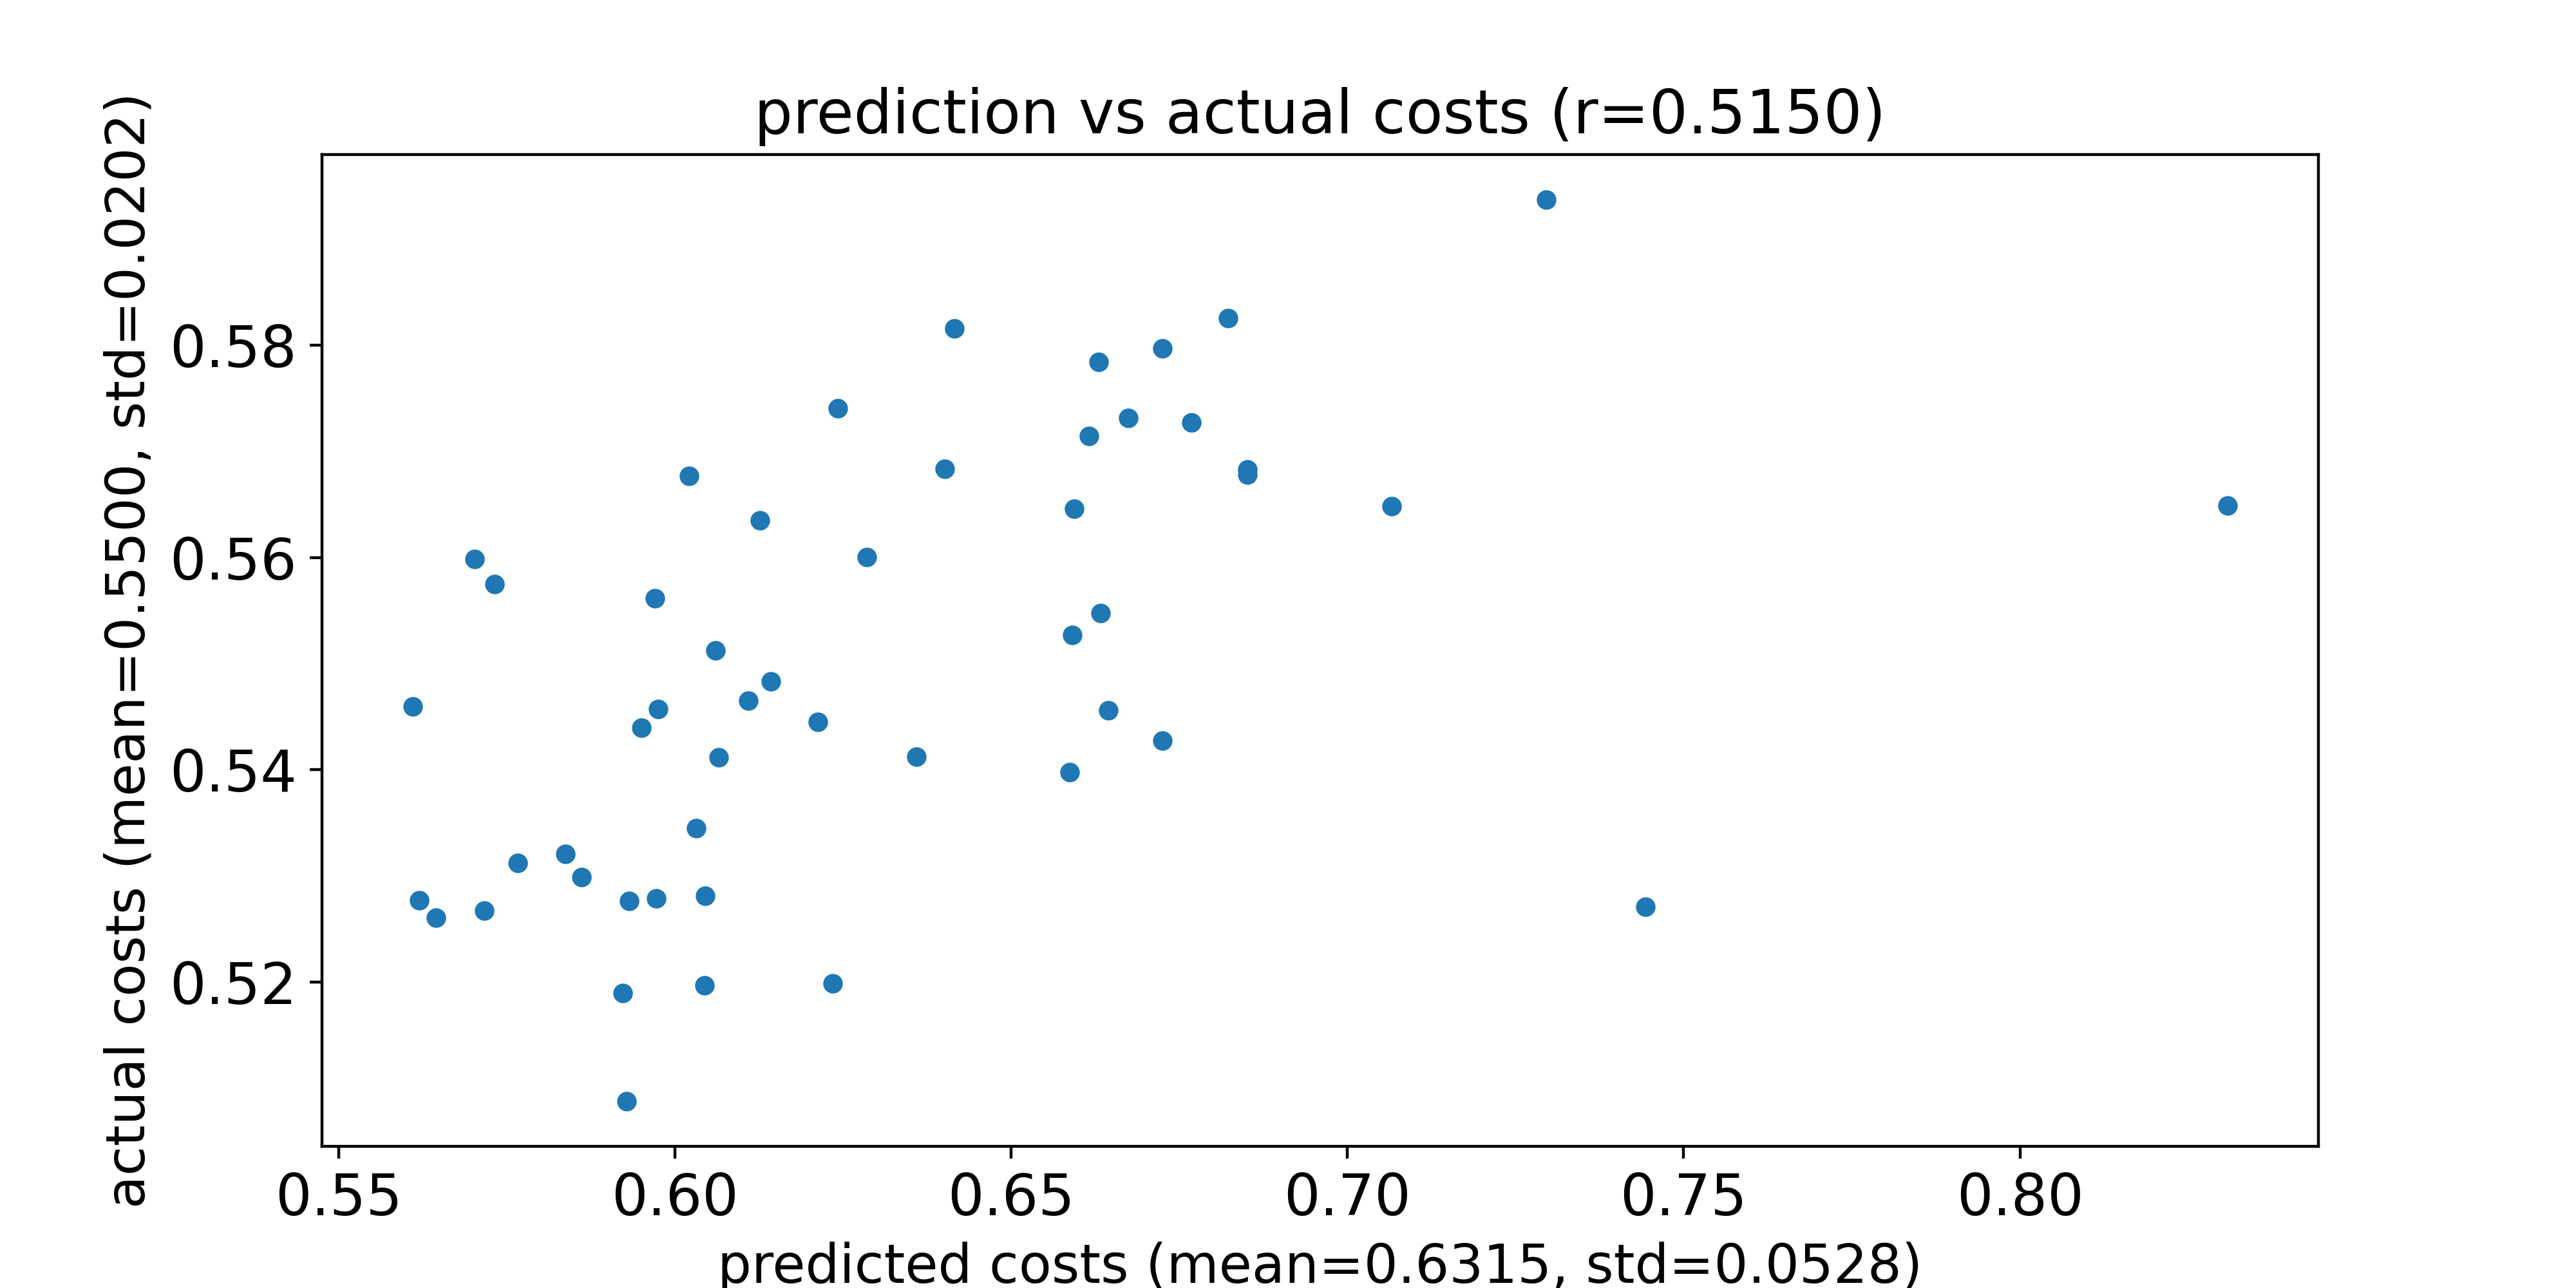

The data file committed next to this chart (first rows):
predicted costs, actual costs
0.7443, 0.5271
0.6044, 0.5281
0.586, 0.5299
0.6587, 0.5398
0.6725, 0.5427
0.659, 0.5527
0.6644, 0.5456
0.6359, 0.5412
0.595, 0.5439
0.561, 0.5459
0.597, 0.5562
0.5975, 0.5457
0.6031, 0.5345
0.6142, 0.5483
0.606, 0.5512
0.562, 0.5277
0.5837, 0.5321
0.5932, 0.5276
0.5732, 0.5575
0.5928, 0.5088
0.6109, 0.5465
0.8309, 0.5649
0.5701, 0.5599
0.6044, 0.5197
0.6851, 0.5678
0.5716, 0.5267
0.6126, 0.5635
0.6286, 0.5601
0.6851, 0.5683
0.6235, 0.5199
0.5922, 0.519
0.7066, 0.5648
0.6674, 0.5731
0.6401, 0.5683
0.5972, 0.5279
0.6021, 0.5677
0.5765, 0.5312
0.6415, 0.5816
0.6725, 0.5797
0.6822, 0.5825
0.6593, 0.5646
0.6768, 0.5727
0.6615, 0.5714
0.6242, 0.574
0.5644, 0.5261
0.6065, 0.5412
0.7295, 0.5937
0.6212, 0.5445
0.6632, 0.5548
0.663, 0.5784
